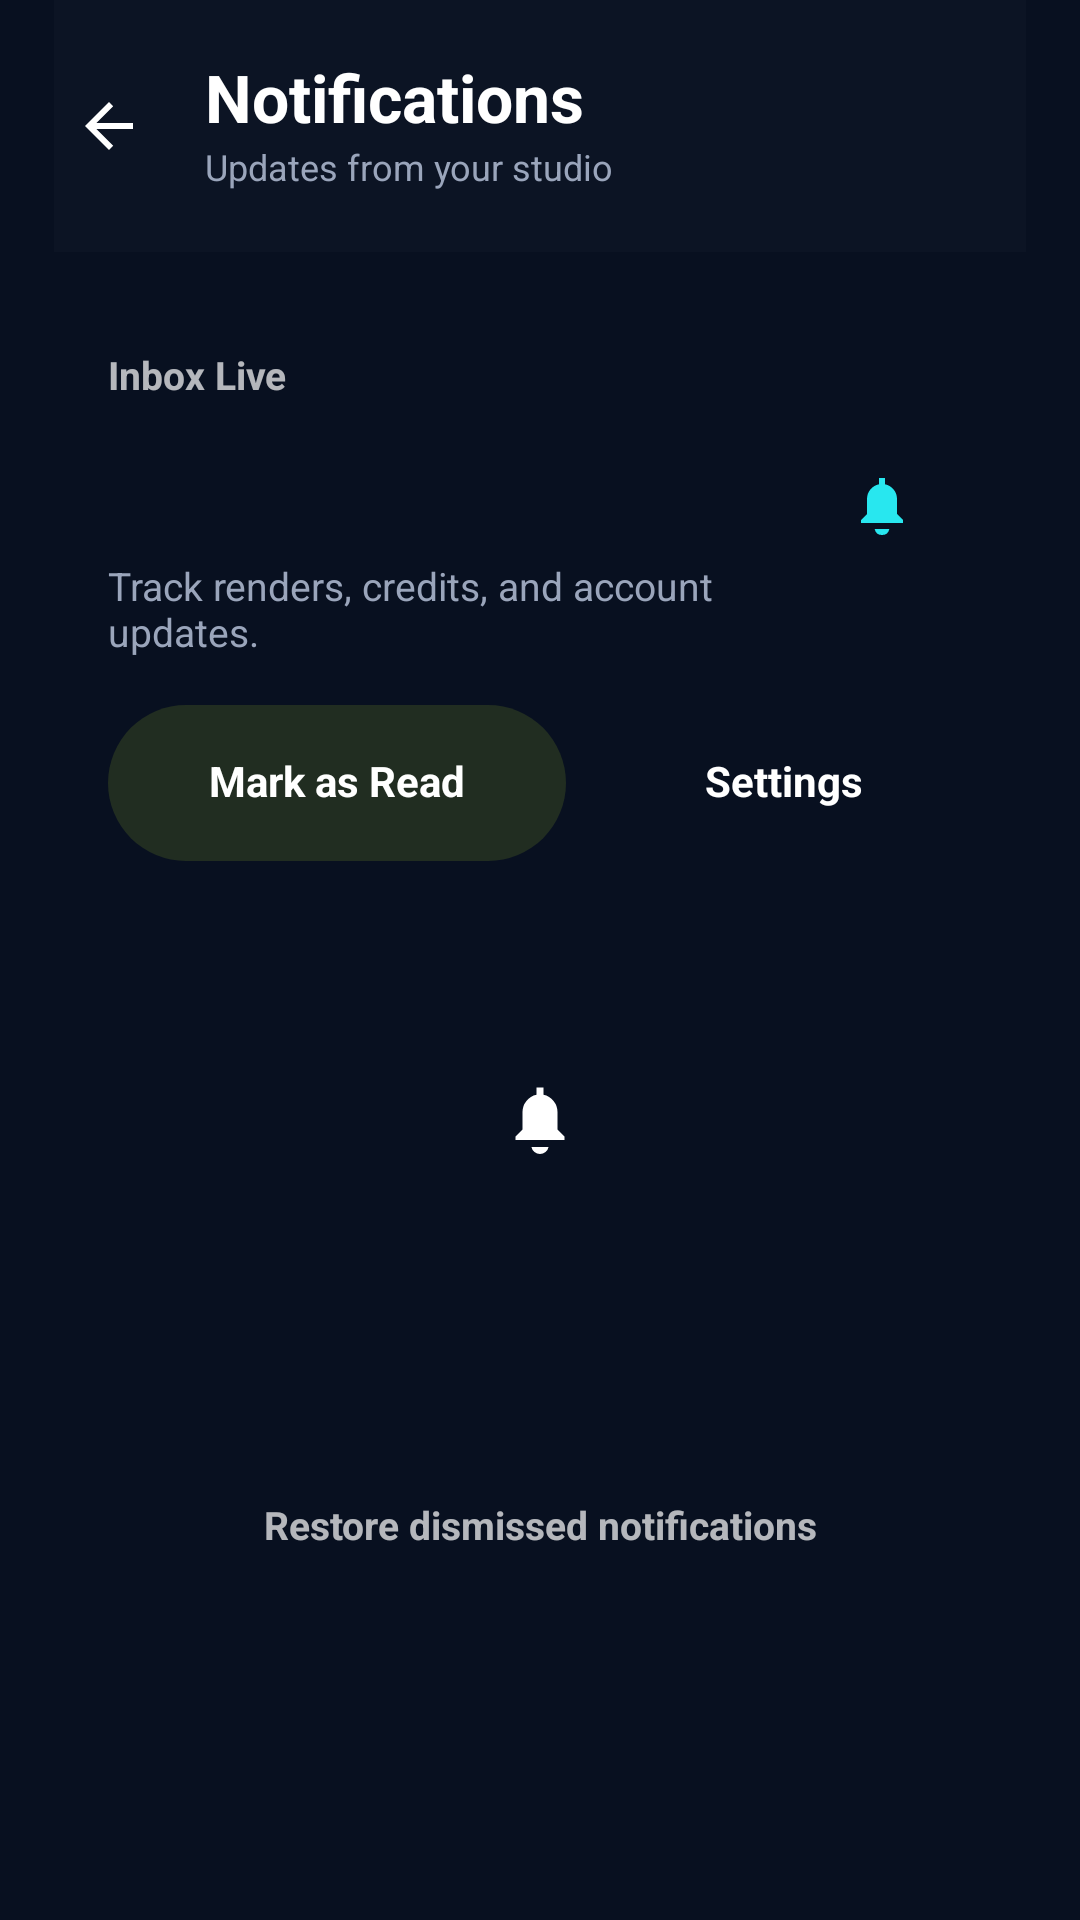

Here is an Android app screen rendered from its layout file. Give the layout XML and the strings, colors and styles it references.
<!-- AndroidManifest.xml: application theme Theme.LumoraAI -->
<!-- res/layout/notifications_screen.xml -->
<?xml version="1.0" encoding="utf-8"?>
<LinearLayout xmlns:android="http://schemas.android.com/apk/res/android"
    android:id="@+id/notificationsRoot"
    android:layout_width="match_parent"
    android:layout_height="wrap_content"
    android:background="@color/lumora_app_background"
    android:orientation="vertical"
    android:paddingStart="18dp"
    android:paddingEnd="18dp"
    android:paddingBottom="28dp">

    <FrameLayout
        android:id="@+id/header"
        android:layout_width="match_parent"
        android:layout_height="84dp"
        android:layout_marginStart="-18dp"
        android:layout_marginEnd="-18dp"
        android:background="#0C1424">

        <ImageView
            android:id="@+id/backButton"
            android:layout_width="48dp"
            android:layout_height="48dp"
            android:layout_gravity="start|center_vertical"
            android:layout_marginStart="12dp"
            android:clickable="true"
            android:focusable="true"
            android:padding="12dp"
            android:src="@drawable/ic_lumora_back"
            android:tint="@color/white" />

        <LinearLayout
            android:layout_width="match_parent"
            android:layout_height="wrap_content"
            android:layout_gravity="center_vertical"
            android:layout_marginStart="68dp"
            android:layout_marginEnd="16dp"
            android:orientation="vertical">

            <TextView
                android:layout_width="match_parent"
                android:layout_height="wrap_content"
                android:includeFontPadding="false"
                android:maxLines="1"
                android:text="Notifications"
                android:textColor="@color/white"
                android:textSize="22sp"
                android:textStyle="bold" />

            <TextView
                android:layout_width="match_parent"
                android:layout_height="wrap_content"
                android:layout_marginTop="3dp"
                android:includeFontPadding="false"
                android:maxLines="1"
                android:text="Updates from your studio"
                android:textColor="#9AA5BB"
                android:textSize="12sp" />
        </LinearLayout>
    </FrameLayout>

    <LinearLayout
        android:id="@+id/summaryCard"
        android:layout_width="match_parent"
        android:layout_height="wrap_content"
        android:layout_marginTop="16dp"
        android:background="@drawable/bg_common_card"
        android:orientation="vertical"
        android:paddingStart="18dp"
        android:paddingTop="18dp"
        android:paddingEnd="18dp"
        android:paddingBottom="18dp">

        <LinearLayout
            android:layout_width="match_parent"
            android:layout_height="wrap_content"
            android:gravity="center_vertical"
            android:orientation="horizontal">

            <LinearLayout
                android:layout_width="0dp"
                android:layout_height="wrap_content"
                android:layout_weight="1"
                android:orientation="vertical">

                <TextView
                    android:id="@+id/liveLabel"
                    android:layout_width="match_parent"
                    android:layout_height="wrap_content"
                    android:includeFontPadding="false"
                    android:text="Inbox Live"
                    android:textColor="@color/lumora_lime"
                    android:textSize="13sp"
                    android:textStyle="bold" />

                <TextView
                    android:id="@+id/unreadText"
                    android:layout_width="match_parent"
                    android:layout_height="wrap_content"
                    android:layout_marginTop="12dp"
                    android:includeFontPadding="false"
                    android:textColor="@color/white"
                    android:textSize="30sp"
                    android:textStyle="bold" />

                <TextView
                    android:layout_width="match_parent"
                    android:layout_height="wrap_content"
                    android:layout_marginTop="8dp"
                    android:includeFontPadding="false"
                    android:text="Track renders, credits, and account updates."
                    android:textColor="#9AA5BB"
                    android:textSize="13sp" />
            </LinearLayout>

            <FrameLayout
                android:layout_width="60dp"
                android:layout_height="60dp"
                android:layout_marginStart="12dp"
                android:background="@drawable/bg_common_card">

                <ImageView
                    android:layout_width="match_parent"
                    android:layout_height="match_parent"
                    android:padding="18dp"
                    android:src="@drawable/ic_lumora_bell"
                    android:tint="#28E7EF" />
            </FrameLayout>
        </LinearLayout>

        <LinearLayout
            android:layout_width="match_parent"
            android:layout_height="wrap_content"
            android:layout_marginTop="16dp"
            android:gravity="center_vertical"
            android:orientation="horizontal">

            <TextView
                android:id="@+id/markReadButton"
                android:layout_width="0dp"
                android:layout_height="52dp"
                android:layout_weight="1"
                android:background="@drawable/bg_common_lime_pill_soft"
                android:clickable="true"
                android:focusable="true"
                android:gravity="center"
                android:includeFontPadding="false"
                android:text="Mark as Read"
                android:textColor="@color/white"
                android:textSize="14sp"
                android:textStyle="bold" />

            <TextView
                android:id="@+id/settingsButton"
                android:layout_width="0dp"
                android:layout_height="52dp"
                android:layout_marginStart="10dp"
                android:layout_weight=".82"
                android:background="@drawable/bg_common_card"
                android:clickable="true"
                android:focusable="true"
                android:gravity="center"
                android:includeFontPadding="false"
                android:text="Settings"
                android:textColor="@color/white"
                android:textSize="14sp"
                android:textStyle="bold" />
        </LinearLayout>
    </LinearLayout>

    <LinearLayout
        android:id="@+id/statusCard"
        android:layout_width="match_parent"
        android:layout_height="wrap_content"
        android:layout_marginTop="24dp"
        android:background="@drawable/bg_common_card"
        android:gravity="center"
        android:orientation="vertical"
        android:paddingStart="20dp"
        android:paddingTop="24dp"
        android:paddingEnd="20dp"
        android:paddingBottom="24dp">

        <ImageView
            android:id="@+id/statusIcon"
            android:layout_width="40dp"
            android:layout_height="40dp"
            android:padding="6dp"
            android:src="@drawable/ic_lumora_bell"
            android:tint="@color/lumora_lime" />

        <TextView
            android:id="@+id/statusTitle"
            android:layout_width="match_parent"
            android:layout_height="wrap_content"
            android:layout_marginTop="16dp"
            android:gravity="center"
            android:includeFontPadding="false"
            android:textColor="@color/white"
            android:textSize="18sp"
            android:textStyle="bold" />

        <TextView
            android:id="@+id/statusSubtitle"
            android:layout_width="match_parent"
            android:layout_height="wrap_content"
            android:layout_marginTop="8dp"
            android:gravity="center"
            android:includeFontPadding="false"
            android:maxLines="2"
            android:textColor="#9AA5BB"
            android:textSize="13sp" />
    </LinearLayout>

    <LinearLayout
        android:id="@+id/listContainer"
        android:layout_width="match_parent"
        android:layout_height="wrap_content"
        android:orientation="vertical"
        android:visibility="gone" />

    <TextView
        android:id="@+id/restoreButton"
        android:layout_width="match_parent"
        android:layout_height="wrap_content"
        android:layout_marginTop="24dp"
        android:clickable="true"
        android:focusable="true"
        android:gravity="center"
        android:includeFontPadding="false"
        android:text="Restore dismissed notifications"
        android:textColor="@color/lumora_lime"
        android:textSize="13sp"
        android:textStyle="bold" />
</LinearLayout>
<!-- resources referenced by this layout -->
<resources>
  <color name="lumora_app_background">#FF081020</color>
  <color name="white">#FFFFFFFF</color>
  <!-- drawable bg_common_lime_pill_soft (drawable) -->
  <?xml version="1.0" encoding="utf-8"?>
  <shape xmlns:android="http://schemas.android.com/apk/res/android">
      <solid android:color="#1FD6FF2F" />
      <corners android:radius="50dp" />
  </shape>
  <!-- drawable ic_lumora_back (drawable) -->
  <vector xmlns:android="http://schemas.android.com/apk/res/android" android:width="24dp" android:height="24dp" android:viewportWidth="24" android:viewportHeight="24">
      <path android:fillColor="@android:color/white" android:pathData="M20,11H7.8l5.6,-5.6L12,4 4,12l8,8 1.4,-1.4L7.8,13H20z"/>
  </vector>
  <!-- drawable ic_lumora_bell (drawable) -->
  <vector xmlns:android="http://schemas.android.com/apk/res/android" android:width="24dp" android:height="24dp" android:viewportWidth="24" android:viewportHeight="24">
      <path android:fillColor="@android:color/white" android:pathData="M12,22a2.5,2.5 0,0 0,2.45 -2h-4.9A2.5,2.5 0,0 0,12 22zM19,17l-2,-2v-5a5,5 0,0 0,-4,-4.9V3h-2v2.1A5,5 0,0 0,7 10v5l-2,2v1h14z"/>
  </vector>
  <style name="Theme.LumoraAI" parent="android:Theme.Material.NoActionBar">
          <item name="android:windowBackground">@color/lumora_app_background</item>
          <item name="android:colorAccent">@color/lumora_app_background</item>
          <item name="android:navigationBarColor">@color/lumora_app_background</item>
          <item name="android:statusBarColor">@color/lumora_app_background</item>
          <item name="android:windowLightStatusBar">false</item>
          <item name="android:windowLightNavigationBar">false</item>
      </style>
</resources>
